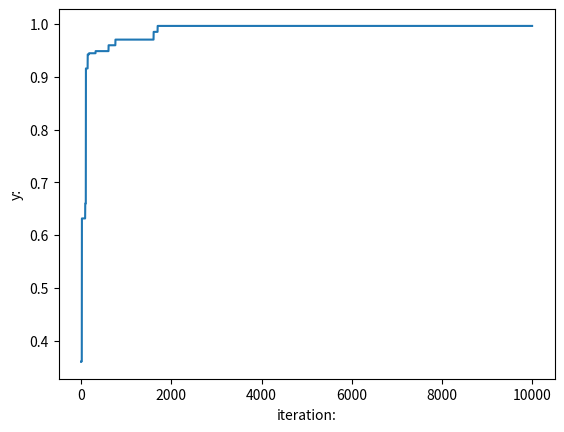

Write the Python code that produced this figure.
import random
from operator import itemgetter
from matplotlib import pyplot as plt

CXPB = 0.8  # 交叉概率
MUTPB = 0.08  # 变异概率
NGEN = 10000  # 迭代次数
popsize = 20  # 种群个体数

# ==============
d = 4 # 决策变量的个数
# ===============
lb = [-5.0 for _ in range(d)] # 每个决策变量的下界设置为-5
ub = [5.0 for _ in range(d)]  # 每个决策变量的上界设置为5

# 染色体基因
class Gene():
    '''
    gene: n维的数组
    '''

    def __init__(self, gene):
        self.gene = gene # 将局部变量gen赋值给类属性gen

# 遗传算法框架
class GA():
    '''
    初始化种群以及保存种群的最好个体
    '''

    def __init__(self):
        pop = [] # 种群
        for i in range(popsize):  # popsize 种群大小
            individual = [] # 个体
            for j in range(len(ub)): # 根据每个维度的上下界生成个体
                individual.append(random.uniform(lb[j], ub[j]))
            fitness = self.evaluate(individual) # 评估个体的适应度值
            pop.append({'Gene': Gene(individual), 'fitness': fitness}) # 将个体编码和适应度值加入种群中
        self.pop = pop # 将局部变量pop赋值给类属性pop
        self.bestIndividual = self.selectBest(pop) # 选择种群中最好的个体

    '''
    评估一个个体的好坏，找最大值
    y:适应度，f1 = 1 / (x1 ** 2 + x2 ** 2 + x3 ** 2 + x4 ** 2 + 1)
    '''

    def evaluate(self, x):
        y = 1 / (x[0] ** 2 + x[1] ** 2 + x[2] ** 2 + x[3] ** 2 + 1)
        return y  # 适应度必须越大越好

    '''
    选择种群中最好的个体
    Pop：种群
    '''
    def selectBest(self, pop):
        s = sorted(pop, key=itemgetter('fitness'), reverse=True)  # 按照适应度从大到小排列
        return s[0]

    '''
    选择
    pop:种群
    '''
    def selction(self, pop):
        # 轮盘赌选择方式
        sum_fit = sum(ind['fitness'] for ind in pop)  # 计算适应度值总和
        chosen = [] # 选择的个体将会加入chosen列表中
        for i in range(popsize): # 对种群进行遍历，选择解(具体参考轮盘赌选择)
            fit = sum_fit * random.random()
            t = 0
            for ind in pop:
                t += ind['fitness']
                if t >= fit:
                    chosen.append(ind)
                    break
        chosen = sorted(chosen, key=itemgetter('fitness'), reverse=False)  # 从小到大排序，因为pop方法会弹最后一个出来
        return chosen

    '''
    交叉：双点交叉（了解就行，交叉方式很多种，每种的编码方式都不一致）
    offspring：两个父代个体
    功能：两个父代个体执行两点交叉产生两个子代个体
    '''
    def cross(self, offspring):
        dim = len(offspring[0]['Gene'].gene)  # 获取染色体编码长度
        gen1 = offspring[0]['Gene'].gene      # 获取父代1的染色体
        gen2 = offspring[1]['Gene'].gene      # 获取父代2的染色体

        if dim == 0:
            pos1 = 1
            pos2 = 1
        else:
            pos1 = random.randrange(1, dim)   # 获取交叉点1
            pos2 = random.randrange(1, dim)   # 获取交叉点2

        newOff1 = Gene([])  # 子代个体1
        newOff2 = Gene([])  # 子代个体2
        temp1 = []
        temp2 = []
        for i in range(dim):
            if min(pos1, pos2) <= i < max(pos1, pos2):
                temp1.append(gen1[i])
                temp2.append(gen2[i])
            else:
                temp1.append(gen2[i])
                temp2.append(gen1[i])
        newOff1.gene = temp1
        newOff2.gene = temp2
        f1 = self.evaluate(newOff1.gene) # 评估子代个体1
        f2 = self.evaluate(newOff2.gene) # 评估子代个体2
        return {'Gene': newOff1, 'fitness': f1}, {'Gene': newOff2, 'fitness': f2}

    '''
    变异
    individual：父代个体
    功能：单个父代个体执行单点变异产生单个子代个体
    '''
    def mut(self, individual):
        dim = len(individual['Gene'].gene) # 获取个体染色体长度
        if dim == 1: # 随机选择一个位置pos进行变异
            pos = 0
        else:
            pos = random.randrange(0, dim)
        individual['Gene'].gene[pos] = random.uniform(lb[pos], ub[pos]) # 在上界和下界中随机选择一个数替换原pos位置的基因
        individual['fitness'] = self.evaluate(individual['Gene'].gene)  # 评估新的染色体
        return individual

    '''遗传算法的主程序'''
    def GA_main(self):
        all_y = []
        for g in range(NGEN): # 迭代次数
            selectPop = self.selction(self.pop)
            nextPop = []
            while len(nextPop) != popsize:
                offspring = [selectPop.pop() for _ in range(2)]  # 取两个个体用于交叉和变异操作
                if random.random() <= CXPB:  # 交叉
                    cf1, cf2 = self.cross(offspring)
                    if random.random() <= MUTPB:
                        mu1 = self.mut(cf1)
                        mu2 = self.mut(cf2)
                        nextPop.append(mu1)
                        nextPop.append(mu2)
                    else:
                        nextPop.append(cf1)
                        nextPop.append(cf2)
                else:  #
                    nextPop.extend(offspring)

            self.pop = nextPop #将新种群复制给self.pop，保证算法可以不断迭代

            # 轮盘赌选择操作
            bestIndividual = self.selectBest(self.pop)

            # 保存最好值
            if bestIndividual['fitness'] > self.bestIndividual['fitness']:
                self.bestIndividual = bestIndividual

            if g == NGEN - 1:
                # 结果保存
                print("函数最大值：{}".format(self.bestIndividual['fitness']))
                print("在x={}时取得".format(self.bestIndividual['Gene'].gene))

                # print("bestindividual x: {}, fit:{}".format(self.bestIndividual['Gene'].gene, 100.0/self.bestIndividual['fitness']))
            all_y.append(self.bestIndividual['fitness'])

        # 绘图
        plt.xlabel('iteration:')
        plt.ylabel('y:')

        plt.plot(all_y)
        plt.show()


if __name__ == "__main__":
    ga = GA()
    ga.GA_main()